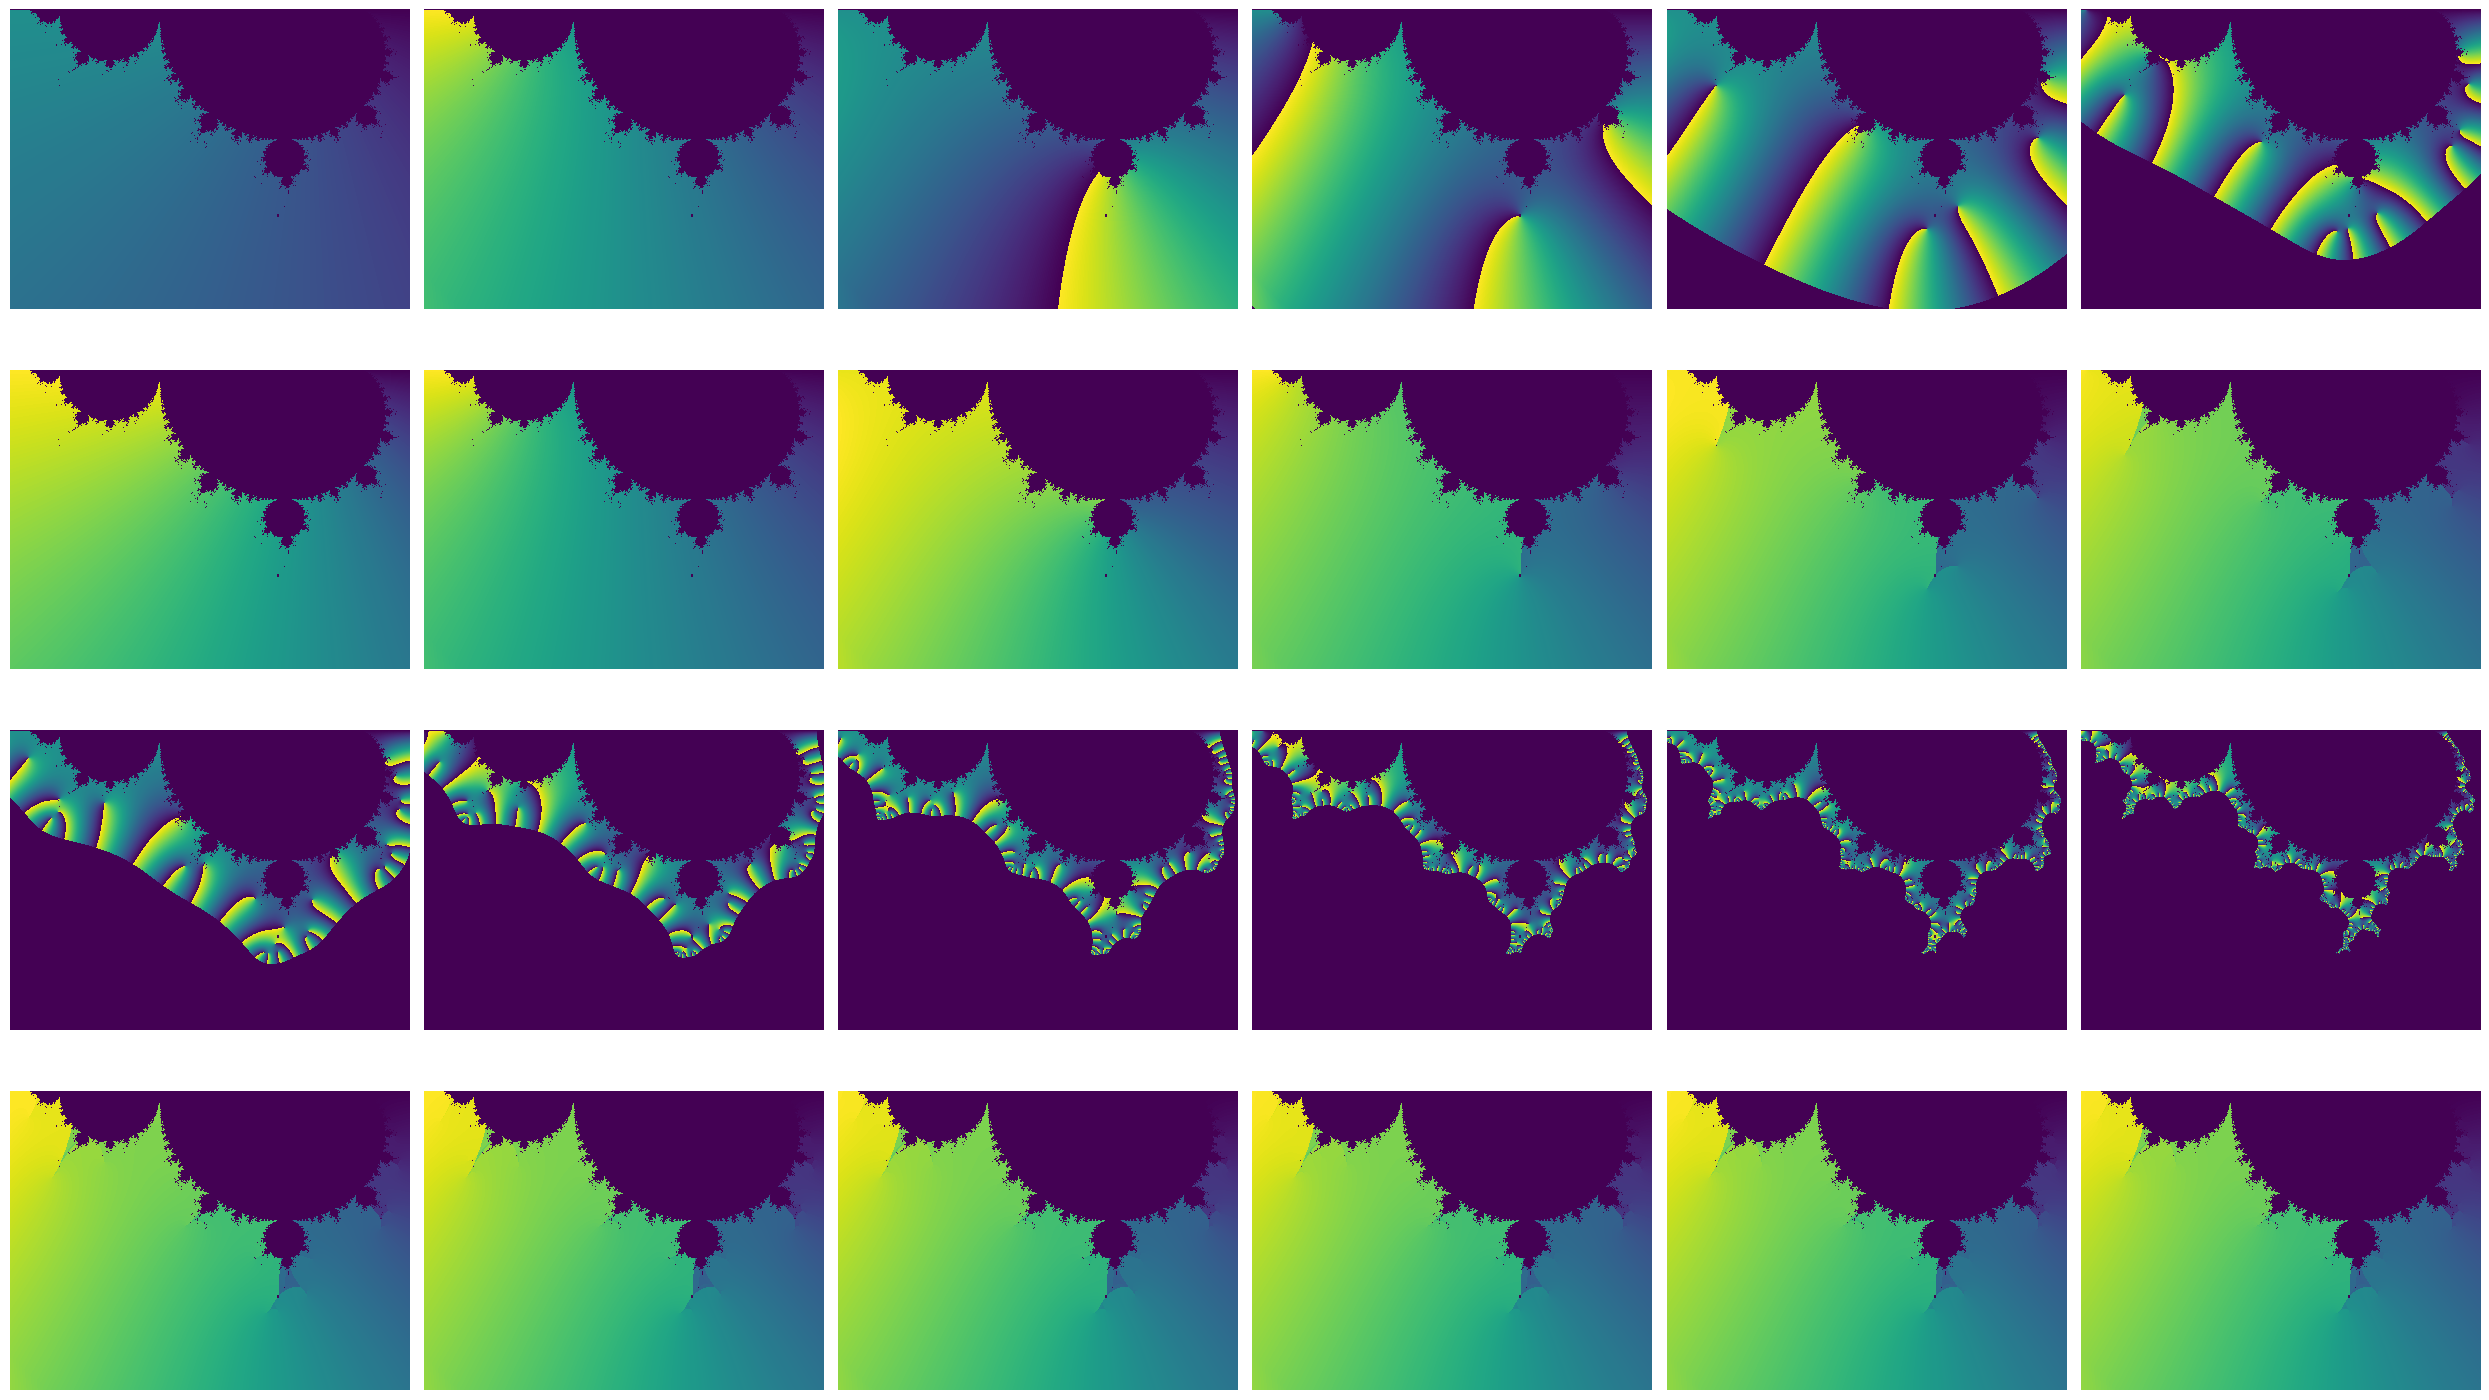

The matplotlib source for this figure:
from matplotlib import pyplot as plt
import numpy as np

MAXITER=50
BAILOUT=1024
WIDTH=400
HEIGHT=300

def main():
    xmin = -1.5
    xmax = 0.5
    ymin = 0
    ymax = 1.5
    xs = np.linspace(xmin, xmax, WIDTH, dtype=np.complex128)
    ys = np.linspace(ymin, ymax, HEIGHT, dtype=np.complex128)
    cs = (xs.reshape(1,-1) + ys.reshape(-1,1) * 1j).reshape(-1)
    npixels = cs.shape[0]

    cabs = np.abs(cs)
    cs[cabs > 2] = cs[cabs > 2] * ((cabs[cabs>2]/2) ** 4)

    stuff = np.zeros((cs.shape[0], MAXITER), dtype=np.complex128)

    zs = np.array(cs)
    still_going = np.ones_like(zs, dtype=bool)
    iters = np.zeros_like(zs, dtype=np.int32)
    for i in range(MAXITER):
        stuff[still_going,i] = zs
        iters[still_going] = i
        zs *= zs
        zs += cs

        ok = abs(zs) < BAILOUT
        zs = zs[ok]
        cs = cs[ok]
        still_going[still_going] = ok

    iters[still_going] = MAXITER
    stuff[iters == MAXITER,:] = 0
    # for i in range(MAXITER):
    #     stuff[iters == i,:i+1] = stuff[iters == i,i::-1]

    fig, ax = plt.subplots(4, 6, squeeze=False, figsize=(25,15))
    pic = np.zeros_like(stuff[:,0], dtype=np.float64)
    for i in range(12):
        py = 2*(i//6)
        px = i%6
        angles = np.atan2(np.imag(-stuff[:,i]), np.real(-stuff[:,i])) / 6.28318530718
        ax[py,px].imshow(angles.reshape(HEIGHT,WIDTH), extent=(xmin,xmax,ymin,ymax), vmin=-0.5, vmax=0.5)
        ax[py,px].axis("off")

        sel = iters >= i
        pic *= 2
        # if i == 3:
        #     sel &= (pic <= 1.3) | (pic >= 2.3)
        pic[sel] = np.floor(pic[sel] - angles[sel]) + angles[sel] + 0.5
        ax[py+1,px].imshow(pic.reshape(HEIGHT,WIDTH), extent=(xmin,xmax,ymin,ymax))
        ax[py+1,px].axis("off")
    
    # ax[3,3].imshow(final_pic.reshape(HEIGHT,WIDTH), extent=(xmin,xmax,ymin,ymax))
    # ax[3,3].axis("off")
    plt.tight_layout()
    plt.show()

if __name__ == "__main__":
    main()
